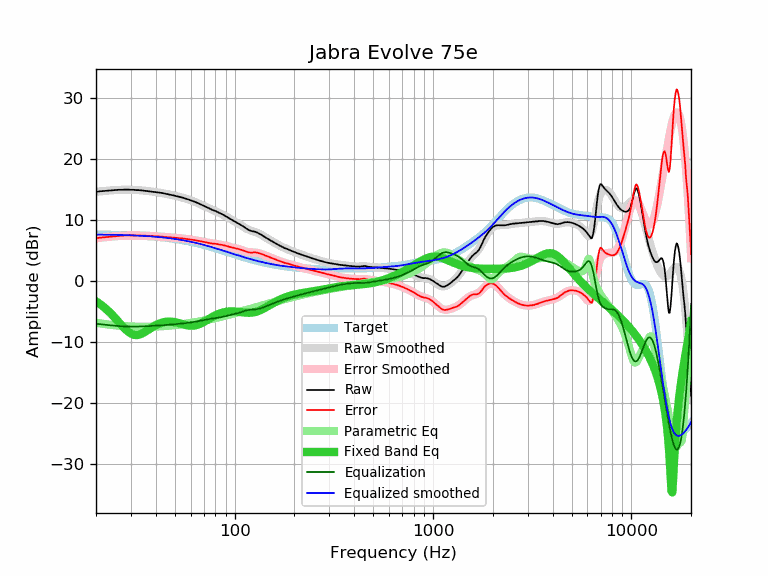

Values plotted in this chart, from the file beside it:
frequency, raw, error, smoothed, error_smoothed, equalization, parametric_eq, equalized_raw, equalized_smoothed, target
20, 14.64, 7.01, 14.64, 7.02, -7.02, -3.34, 7.62, 7.63, 7.63
21, 14.73, 7.11, 14.72, 7.10, -7.10, -3.81, 7.63, 7.62, 7.62
22, 14.78, 7.17, 14.78, 7.17, -7.17, -4.33, 7.61, 7.61, 7.61
23, 14.83, 7.23, 14.84, 7.24, -7.24, -4.89, 7.59, 7.60, 7.60
24, 14.87, 7.28, 14.89, 7.30, -7.30, -5.49, 7.57, 7.59, 7.59
25, 14.92, 7.35, 14.92, 7.35, -7.35, -6.10, 7.57, 7.57, 7.57
26, 14.97, 7.41, 14.95, 7.39, -7.39, -6.72, 7.58, 7.56, 7.56
27, 14.97, 7.42, 14.97, 7.43, -7.43, -7.32, 7.55, 7.55, 7.55
28, 15.01, 7.48, 14.98, 7.45, -7.45, -7.86, 7.56, 7.53, 7.53
29, 15.01, 7.50, 14.98, 7.47, -7.47, -8.31, 7.54, 7.51, 7.51
30, 14.97, 7.47, 14.97, 7.48, -7.48, -8.64, 7.49, 7.50, 7.50
31, 14.97, 7.49, 14.96, 7.48, -7.48, -8.83, 7.49, 7.48, 7.48
32, 14.92, 7.46, 14.94, 7.48, -7.48, -8.88, 7.44, 7.46, 7.46
33, 14.92, 7.48, 14.91, 7.47, -7.47, -8.82, 7.45, 7.44, 7.44
34, 14.87, 7.45, 14.87, 7.46, -7.46, -8.66, 7.41, 7.41, 7.42
35, 14.83, 7.44, 14.84, 7.44, -7.44, -8.44, 7.39, 7.39, 7.39
36, 14.78, 7.41, 14.79, 7.43, -7.43, -8.19, 7.35, 7.37, 7.37
37, 14.73, 7.39, 14.75, 7.41, -7.41, -7.93, 7.32, 7.34, 7.34
38, 14.69, 7.38, 14.70, 7.39, -7.39, -7.69, 7.30, 7.31, 7.31
39, 14.64, 7.35, 14.65, 7.36, -7.36, -7.46, 7.28, 7.29, 7.29
40, 14.59, 7.33, 14.60, 7.34, -7.34, -7.26, 7.25, 7.26, 7.26
41, 14.55, 7.32, 14.54, 7.32, -7.32, -7.09, 7.23, 7.23, 7.23
42, 14.50, 7.30, 14.49, 7.29, -7.29, -6.95, 7.21, 7.19, 7.20
43, 14.45, 7.29, 14.43, 7.27, -7.27, -6.84, 7.18, 7.16, 7.16
44, 14.37, 7.24, 14.37, 7.25, -7.25, -6.75, 7.12, 7.13, 7.13
45, 14.31, 7.22, 14.31, 7.22, -7.22, -6.70, 7.09, 7.09, 7.09
46, 14.26, 7.20, 14.25, 7.20, -7.20, -6.67, 7.06, 7.06, 7.06
47, 14.17, 7.15, 14.19, 7.17, -7.17, -6.67, 7.00, 7.02, 7.02
48, 14.13, 7.15, 14.13, 7.15, -7.15, -6.68, 6.98, 6.98, 6.98
49, 14.06, 7.12, 14.06, 7.12, -7.12, -6.71, 6.94, 6.94, 6.94
50, 13.99, 7.09, 14.00, 7.10, -7.10, -6.76, 6.89, 6.90, 6.90
51, 13.93, 7.07, 13.93, 7.07, -7.07, -6.82, 6.86, 6.86, 6.86
52, 13.85, 7.03, 13.86, 7.05, -7.05, -6.89, 6.80, 6.82, 6.82
53, 13.79, 7.02, 13.79, 7.02, -7.02, -6.96, 6.77, 6.77, 6.77
54, 13.73, 7.00, 13.72, 6.99, -6.99, -7.04, 6.74, 6.73, 6.73
55, 13.66, 6.98, 13.65, 6.97, -6.97, -7.11, 6.69, 6.68, 6.68
56, 13.58, 6.94, 13.57, 6.94, -6.94, -7.18, 6.64, 6.64, 6.64
57, 13.50, 6.91, 13.50, 6.91, -6.91, -7.24, 6.59, 6.59, 6.59
58, 13.41, 6.87, 13.42, 6.88, -6.88, -7.29, 6.53, 6.54, 6.54
59, 13.34, 6.85, 13.34, 6.84, -6.84, -7.32, 6.50, 6.49, 6.49
60, 13.25, 6.81, 13.25, 6.81, -6.81, -7.34, 6.44, 6.44, 6.44
61, 13.17, 6.78, 13.17, 6.77, -6.77, -7.35, 6.40, 6.39, 6.39
62, 13.08, 6.74, 13.08, 6.74, -6.74, -7.33, 6.34, 6.34, 6.34
63, 12.99, 6.70, 12.99, 6.70, -6.70, -7.30, 6.29, 6.29, 6.29
64, 12.91, 6.67, 12.90, 6.66, -6.66, -7.25, 6.25, 6.24, 6.24
65, 12.80, 6.61, 12.80, 6.62, -6.62, -7.19, 6.18, 6.19, 6.19
66, 12.71, 6.58, 12.71, 6.58, -6.58, -7.11, 6.13, 6.13, 6.13
67, 12.62, 6.54, 12.62, 6.53, -6.53, -7.02, 6.09, 6.08, 6.08
68, 12.52, 6.49, 12.52, 6.49, -6.49, -6.92, 6.03, 6.03, 6.03
69, 12.42, 6.44, 12.42, 6.45, -6.45, -6.82, 5.97, 5.98, 5.98
70, 12.34, 6.42, 12.33, 6.41, -6.41, -6.71, 5.93, 5.92, 5.92
71, 12.24, 6.37, 12.24, 6.37, -6.37, -6.59, 5.87, 5.87, 5.87
72, 12.14, 6.33, 12.14, 6.33, -6.33, -6.48, 5.81, 5.81, 5.81
73, 12.04, 6.28, 12.05, 6.29, -6.29, -6.36, 5.75, 5.76, 5.76
74, 11.96, 6.26, 11.96, 6.26, -6.26, -6.25, 5.70, 5.70, 5.70
75, 11.87, 6.22, 11.88, 6.23, -6.23, -6.13, 5.64, 5.65, 5.65
76, 11.77, 6.17, 11.79, 6.20, -6.20, -6.03, 5.57, 5.60, 5.60
77, 11.68, 6.14, 11.71, 6.17, -6.17, -5.92, 5.51, 5.54, 5.54
78, 11.63, 6.14, 11.63, 6.14, -6.14, -5.82, 5.49, 5.49, 5.49
79, 11.54, 6.11, 11.55, 6.11, -6.11, -5.73, 5.43, 5.43, 5.43
... 553 more rows
